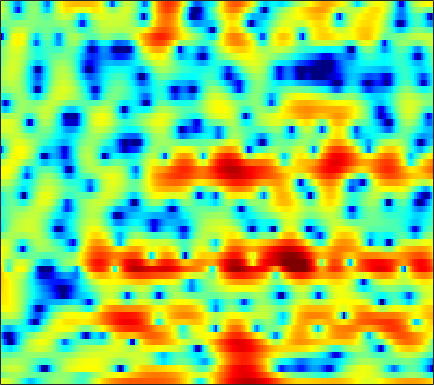

The data file committed next to this chart (first rows):
3.3398, 3.2469, 3.0408, 2.7276, 2.4164, 1.8969, 1.2252, 0.60395, -0.36858, -1.5554, -2.925, -4.0316, -5.4694, -6.4756, -6.6758, -6.1731, -5.1435, -4.2582, -3.1175, -2.1171, -1.2786, -0.7538, -0.20289, 0.24394
-1.133, -0.449, 0.2397, 0.7098, 0.9409, 1.104, 1.126, 1.064, 0.8932, 0.6474, 0.3494, 0.1087, -0.2103, -0.5059, -0.7038, -0.9271, -1.09, -1.164, -1.199, -1.155, -1.033, -0.8982, -0.668, -0.4002
1.307, 1.681, 2.094, 2.396, 2.55, 2.656, 2.647, 2.562, 2.345, 2, 1.521, 1.069, 0.324, -0.6109, -1.471, -2.874, -4.715, -6.504, -9.782, -15.14, -21.68, -16.03, -10.05, -6.413
0.3767, 0.5959, 0.8467, 1.046, 1.159, 1.263, 1.309, 1.302, 1.233, 1.093, 0.8767, 0.6683, 0.3258, -0.1056, -0.4785, -1.032, -1.616, -2.048, -2.556, -2.904, -3.009, -2.909, -2.553, -2.01
-1.412, -1.312, -1.197, -1.082, -0.9809, -0.8154, -0.6167, -0.4474, -0.2066, 0.03202, 0.2477, 0.3919, 0.5484, 0.6561, 0.701, 0.7098, 0.6817, 0.6348, 0.5493, 0.448, 0.3431, 0.2723, 0.1872, 0.1082
-3.038, -3.766, -4.704, -5.417, -5.642, -5.402, -4.614, -3.798, -2.615, -1.452, -0.406, 0.285, 1.065, 1.715, 2.11, 2.521, 2.804, 2.929, 2.968, 2.876, 2.646, 2.384, 1.886, 1.21
-5.695, -7.819, -11.36, -16.57, -22.34, -19.33, -12.77, -9.565, -6.398, -3.947, -2.003, -0.793, 0.5335, 1.593, 2.235, 2.932, 3.454, 3.74, 3.972, 4.044, 3.904, 3.661, 3.123, 2.309
-8.069, -11.03, -15.56, -18.88, -18.04, -14.75, -11.62, -9.513, -7.153, -5.202, -3.621, -2.64, -1.529, -0.5959, 0.008394, 0.6922, 1.292, 1.708, 2.204, 2.644, 2.991, 3.171, 3.278, 3.211
-4.341, -5.659, -7.133, -7.896, -7.852, -7.154, -6.157, -5.463, -4.637, -4.096, -3.86, -3.916, -4.224, -4.769, -5.154, -5.35, -4.912, -4.107, -2.668, -1.17, 0.1852, 1.081, 2.104, 2.93
-1.105, -0.9486, -0.8599, -0.8262, -0.8175, -0.8621, -0.9946, -1.216, -1.648, -2.314, -3.321, -4.382, -6.332, -9.189, -12.15, -17.57, -17.96, -13.66, -9.127, -5.921, -3.495, -1.991, -0.3293, 1.076
0.8912, 1.585, 2.156, 2.443, 2.498, 2.355, 2.005, 1.59, 0.8133, -0.2141, -1.458, -2.546, -4.205, -6.09, -7.514, -9.227, -10.42, -10.77, -10.33, -8.823, -6.813, -5.199, -3.241, -1.572
3.995, 4.185, 4.334, 4.32, 4.189, 3.853, 3.347, 2.849, 2.006, 0.9355, -0.3376, -1.452, -3.156, -5.246, -7.132, -10.2, -14.32, -18.54, -20.22, -14.68, -10.73, -8.616, -6.46, -4.819
5.111, 5.074, 4.941, 4.694, 4.434, 3.987, 3.401, 2.885, 2.084, 1.147, 0.06364, -0.8277, -2.084, -3.433, -4.488, -5.852, -7.041, -7.724, -8.284, -8.448, -8.277, -8.055, -7.8, -7.599
5.46, 5.327, 5.064, 4.715, 4.396, 3.896, 3.292, 2.779, 2.023, 1.188, 0.2728, -0.4651, -1.481, -2.505, -3.279, -4.303, -5.269, -5.931, -6.738, -7.489, -8.206, -8.712, -9.455, -10.34
5.794, 5.553, 5.172, 4.734, 4.361, 3.805, 3.188, 2.676, 1.923, 1.11, 0.2272, -0.4839, -1.503, -2.546, -3.345, -4.425, -5.508, -6.284, -7.291, -8.245, -9.187, -9.886, -10.79, -11.77
6.174, 5.767, 5.215, 4.655, 4.234, 3.671, 3.099, 2.64, 1.957, 1.172, 0.272, -0.4773, -1.612, -2.899, -3.925, -5.343, -6.807, -7.879, -9.166, -10.22, -11.06, -11.57, -12.08, -12.41
6.416, 5.635, 4.672, 3.904, 3.534, 3.24, 3.069, 2.937, 2.662, 2.153, 1.377, 0.6196, -0.6858, -2.399, -3.936, -6.322, -9.047, -11.25, -13.94, -15.62, -16, -15.83, -15.36, -14.36
5.978, 3.834, 0.2377, -2.754, -2.172, 0.5385, 2.61, 3.606, 4.36, 4.53, 4.158, 3.571, 2.418, 0.7176, -1.001, -3.99, -8.108, -12.49, -20.11, -20.9, -19.57, -20.96, -32.29, -20.74
4.287, 2.764, 0.4319, -1.24, -1.101, 0.1336, 1.504, 2.269, 2.822, 3.012, 2.912, 2.601, 1.998, 1.147, 0.3003, -1.08, -2.572, -3.712, -5.158, -6.13, -6.956, -7.302, -7.228, -6.521
3.931, 3.557, 2.912, 2.267, 1.814, 1.16, 0.5206, 0.01162, -0.7152, -1.332, -1.593, -1.539, -1.322, -1.02, -0.8244, -0.7618, -0.8158, -0.9432, -1.201, -1.417, -1.586, -1.693, -1.724, -1.603
4.307, 4.04, 3.525, 2.795, 2.068, 0.8579, -0.8974, -2.69, -6.079, -11.74, -15.8, -10.66, -5.817, -3.016, -1.611, -0.3344, 0.4113, 0.7507, 0.9956, 1.005, 0.9271, 0.8045, 0.5624, 0.2896
3.073, 2.963, 2.744, 2.354, 1.92, 1.156, 0.06264, -0.9455, -2.422, -3.734, -4.086, -3.574, -2.314, -0.9401, -0.09047, 0.7793, 1.329, 1.551, 1.643, 1.485, 1.125, 0.7608, 0.1422, -0.5911
-0.5751, -0.01157, 0.6297, 1.098, 1.322, 1.425, 1.416, 1.326, 1.186, 1.101, 1.111, 1.227, 1.448, 1.712, 1.882, 2.002, 1.988, 1.855, 1.478, 0.8959, 0.04239, -0.7741, -2.094, -3.689
-5.263, -3.385, -1.585, -0.2902, 0.4404, 1.169, 1.693, 1.989, 2.278, 2.494, 2.654, 2.74, 2.828, 2.835, 2.791, 2.635, 2.329, 1.985, 1.342, 0.4556, -0.7203, -1.842, -3.734, -6.274
-4.478, -3.338, -1.99, -0.8631, -0.1691, 0.6248, 1.235, 1.613, 2.016, 2.319, 2.551, 2.662, 2.756, 2.76, 2.702, 2.535, 2.228, 1.897, 1.312, 0.516, -0.4807, -1.39, -2.797, -4.413
-2.918, -2.394, -1.643, -0.9245, -0.4393, 0.1335, 0.6114, 0.9066, 1.243, 1.514, 1.75, 1.907, 2.071, 2.204, 2.256, 2.25, 2.145, 1.982, 1.645, 1.143, 0.4806, -0.1146, -1.039, -2.054
-3.087, -2.491, -1.73, -1.082, -0.667, -0.2991, -0.06136, 0.03752, 0.1049, 0.188, 0.3267, 0.5209, 0.8737, 1.301, 1.632, 2.022, 2.314, 2.442, 2.46, 2.314, 1.968, 1.592, 0.9159, 0.04179
-4.917, -3.498, -2.143, -1.286, -0.9529, -0.8545, -1.17, -1.633, -2.503, -3.418, -3.893, -3.675, -2.583, -1.122, -0.03885, 1.235, 2.218, 2.772, 3.269, 3.507, 3.501, 3.329, 2.898, 2.205
-4.619, -3.184, -1.901, -1.222, -1.137, -1.45, -2.41, -3.598, -6.12, -10.6, -22.26, -19.54, -9.348, -4.801, -2.56, -0.3923, 1.169, 2.038, 2.899, 3.421, 3.685, 3.711, 3.547, 3.16
-1.13, -0.7202, -0.3412, -0.2455, -0.3749, -0.8726, -1.703, -2.546, -3.824, -5.103, -5.847, -5.867, -5.014, -3.694, -2.57, -1.187, 0.03625, 0.8162, 1.652, 2.258, 2.629, 2.77, 2.762, 2.574
1.854, 1.927, 1.888, 1.652, 1.373, 0.7632, -0.03302, -0.7856, -1.866, -2.977, -3.867, -4.299, -4.404, -3.89, -3.237, -2.131, -1.024, -0.2551, 0.5723, 1.22, 1.621, 1.78, 1.804, 1.621
4.039, 4.063, 3.958, 3.677, 3.298, 2.606, 1.583, 0.6135, -1.117, -3.4, -6.515, -9.263, -11.78, -9.377, -6.864, -4.218, -2.323, -1.307, -0.2944, 0.3265, 0.7022, 0.8138, 0.7938, 0.5428
4.213, 4.379, 4.488, 4.455, 4.253, 3.806, 2.996, 2.187, 0.6736, -1.326, -3.97, -6.078, -7.834, -6.869, -5.394, -3.722, -2.607, -2.118, -1.706, -1.565, -1.482, -1.48, -1.518, -1.706
1.778, 2.297, 2.972, 3.547, 3.865, 4.057, 3.974, 3.716, 3.158, 2.398, 1.483, 0.8407, 0.04253, -0.5907, -1.064, -1.701, -2.602, -3.471, -4.939, -6.284, -6.963, -6.797, -6.133, -5.518
-4.379, -2.78, -0.4917, 1.388, 2.525, 3.587, 4.275, 4.521, 4.601, 4.399, 4.004, 3.567, 2.854, 1.936, 1.079, -0.3849, -2.368, -4.353, -8.325, -15.3, -24.01, -15.24, -10.23, -8.155
-12.52, -7.606, -3.219, -0.3286, 1.18, 2.654, 3.607, 4.08, 4.394, 4.425, 4.232, 3.924, 3.353, 2.579, 1.869, 0.7086, -0.6824, -1.86, -3.521, -4.984, -5.931, -6.179, -6.184, -6.189
-2.742, -1.953, -0.6916, 0.546, 1.366, 2.236, 2.817, 3.103, 3.272, 3.249, 3.03, 2.789, 2.347, 1.807, 1.362, 0.7111, 0.01312, -0.5338, -1.231, -1.913, -2.529, -2.921, -3.452, -3.975
0.8112, 1.1, 1.523, 1.927, 2.187, 2.426, 2.529, 2.473, 2.273, 1.92, 1.451, 1.078, 0.5857, 0.1716, -0.07163, -0.2968, -0.4506, -0.5572, -0.7125, -0.9348, -1.212, -1.488, -1.921, -2.466
2.747, 2.877, 3.012, 3.09, 3.071, 2.935, 2.641, 2.28, 1.585, 0.6189, -0.5597, -1.562, -2.771, -3.422, -3.38, -2.727, -1.835, -1.206, -0.5827, -0.196, -0.08273, -0.1804, -0.511, -1.086
3.232, 3.302, 3.36, 3.371, 3.318, 3.133, 2.738, 2.283, 1.336, -0.1427, -2.345, -4.829, -10.38, -24.36, -13.68, -6.638, -3.115, -1.428, 0.0559, 0.928, 1.315, 1.339, 1.035, 0.3521
0.8646, 0.8165, 0.8544, 1.018, 1.226, 1.514, 1.634, 1.592, 1.243, 0.5383, -0.5354, -1.552, -2.84, -3.459, -3.18, -1.989, -0.5794, 0.3473, 1.354, 2, 2.311, 2.339, 2.053, 1.391
-4.78, -5.844, -6.679, -5.769, -4.32, -2.374, -0.8417, -0.07465, 0.5705, 0.8476, 0.8246, 0.7146, 0.5301, 0.4306, 0.4672, 0.6821, 1.021, 1.34, 1.74, 2.102, 2.352, 2.42, 2.333, 2.001
-7.994, -10.91, -15.8, -11.89, -7.816, -4.199, -1.904, -0.7569, 0.2401, 0.7467, 0.911, 0.875, 0.6512, 0.3318, 0.1028, -0.1563, -0.2355, -0.1403, 0.1718, 0.6622, 1.206, 1.575, 1.974, 2.204
-3.294, -3.403, -3.309, -2.727, -2.029, -1.017, -0.1217, 0.3952, 0.7818, 0.8286, 0.551, 0.1114, -0.7469, -1.92, -2.989, -4.518, -5.698, -5.924, -4.994, -3.373, -1.691, -0.5531, 0.6885, 1.638
-0.432, -0.1158, 0.2605, 0.6347, 0.8899, 1.174, 1.345, 1.351, 1.152, 0.693, -0.09486, -0.9346, -2.425, -4.468, -6.573, -10.56, -18.17, -26.6, -13.75, -8.241, -4.863, -2.999, -1.059, 0.4121
0.6962, 1.082, 1.516, 1.823, 1.974, 2.052, 1.95, 1.733, 1.258, 0.5299, -0.4815, -1.42, -2.927, -4.684, -6.092, -7.907, -9.191, -9.497, -8.758, -7.184, -5.28, -3.866, -2.128, -0.6486
1.013, 1.499, 2.033, 2.407, 2.575, 2.628, 2.47, 2.209, 1.647, 0.8165, -0.2853, -1.296, -2.912, -4.824, -6.395, -8.572, -10.41, -10.99, -10.28, -8.376, -6.176, -4.602, -2.761, -1.206
0.5227, 1.254, 2.026, 2.584, 2.847, 2.99, 2.905, 2.687, 2.164, 1.374, 0.2989, -0.7232, -2.421, -4.601, -6.671, -10.46, -16.85, -25.21, -16.39, -10.37, -6.793, -4.861, -2.845, -1.295
-0.5422, 0.4439, 1.454, 2.183, 2.554, 2.833, 2.876, 2.746, 2.359, 1.737, 0.8774, 0.07621, -1.186, -2.639, -3.798, -5.356, -6.583, -7.012, -6.74, -5.727, -4.419, -3.442, -2.245, -1.234
-0.8289, 0.0441, 1.014, 1.758, 2.191, 2.588, 2.756, 2.724, 2.487, 2.037, 1.369, 0.7441, -0.1964, -1.194, -1.933, -2.777, -3.379, -3.594, -3.621, -3.353, -2.912, -2.51, -1.992, -1.525
-0.5465, 0.03295, 0.8686, 1.7, 2.254, 2.839, 3.197, 3.302, 3.199, 2.804, 2.128, 1.448, 0.3412, -0.9226, -1.911, -3.038, -3.732, -3.893, -3.664, -3.184, -2.69, -2.41, -2.197, -2.188
-2.505, -1.864, -0.3695, 1.297, 2.38, 3.507, 4.263, 4.576, 4.641, 4.293, 3.532, 2.669, 1.03, -1.294, -3.612, -7.709, -11.07, -9.683, -6.183, -3.802, -2.43, -1.96, -1.963, -2.706
-34.48, -11.47, -4.317, -0.6185, 1.246, 2.959, 4.026, 4.49, 4.732, 4.576, 4.007, 3.293, 1.913, -0.04278, -1.899, -4.723, -6.536, -6, -4.027, -2.285, -1.247, -0.9144, -1.092, -2.008
-4.208, -3.684, -2.36, -0.881, 0.09522, 1.148, 1.874, 2.23, 2.485, 2.506, 2.295, 1.983, 1.414, 0.7055, 0.1526, -0.5268, -0.9548, -1.089, -1.001, -0.783, -0.6088, -0.5613, -0.6547, -0.93
-0.9865, -0.8657, -0.6553, -0.4317, -0.2898, -0.1391, -0.003769, 0.08504, 0.198, 0.2969, 0.3929, 0.4443, 0.4578, 0.4059, 0.3136, 0.1542, -0.02534, -0.1444, -0.2794, -0.3894, -0.4394, -0.4492, -0.4028, -0.3013
0.9165, 0.7084, 0.2929, -0.2912, -0.8176, -1.625, -2.392, -2.797, -2.922, -2.512, -1.771, -1.159, -0.4647, 0.02308, 0.229, 0.3222, 0.1912, -0.01376, -0.4304, -0.8925, -1.25, -1.347, -1.165, -0.6328
2.521, 1.972, 0.9864, -0.368, -1.69, -4.054, -7.531, -11.07, -13.04, -8.551, -4.849, -2.94, -1.164, -0.06849, 0.4112, 0.6137, 0.3537, -0.1754, -1.355, -3.119, -5.402, -6.772, -6.275, -3.649
2.167, 1.494, 0.4014, -0.9322, -2.156, -4.123, -6.501, -8.156, -8.787, -6.955, -4.562, -3.023, -1.448, -0.372, 0.1173, 0.3541, 0.1125, -0.4422, -1.713, -3.842, -7.101, -9.806, -9.015, -4.741
